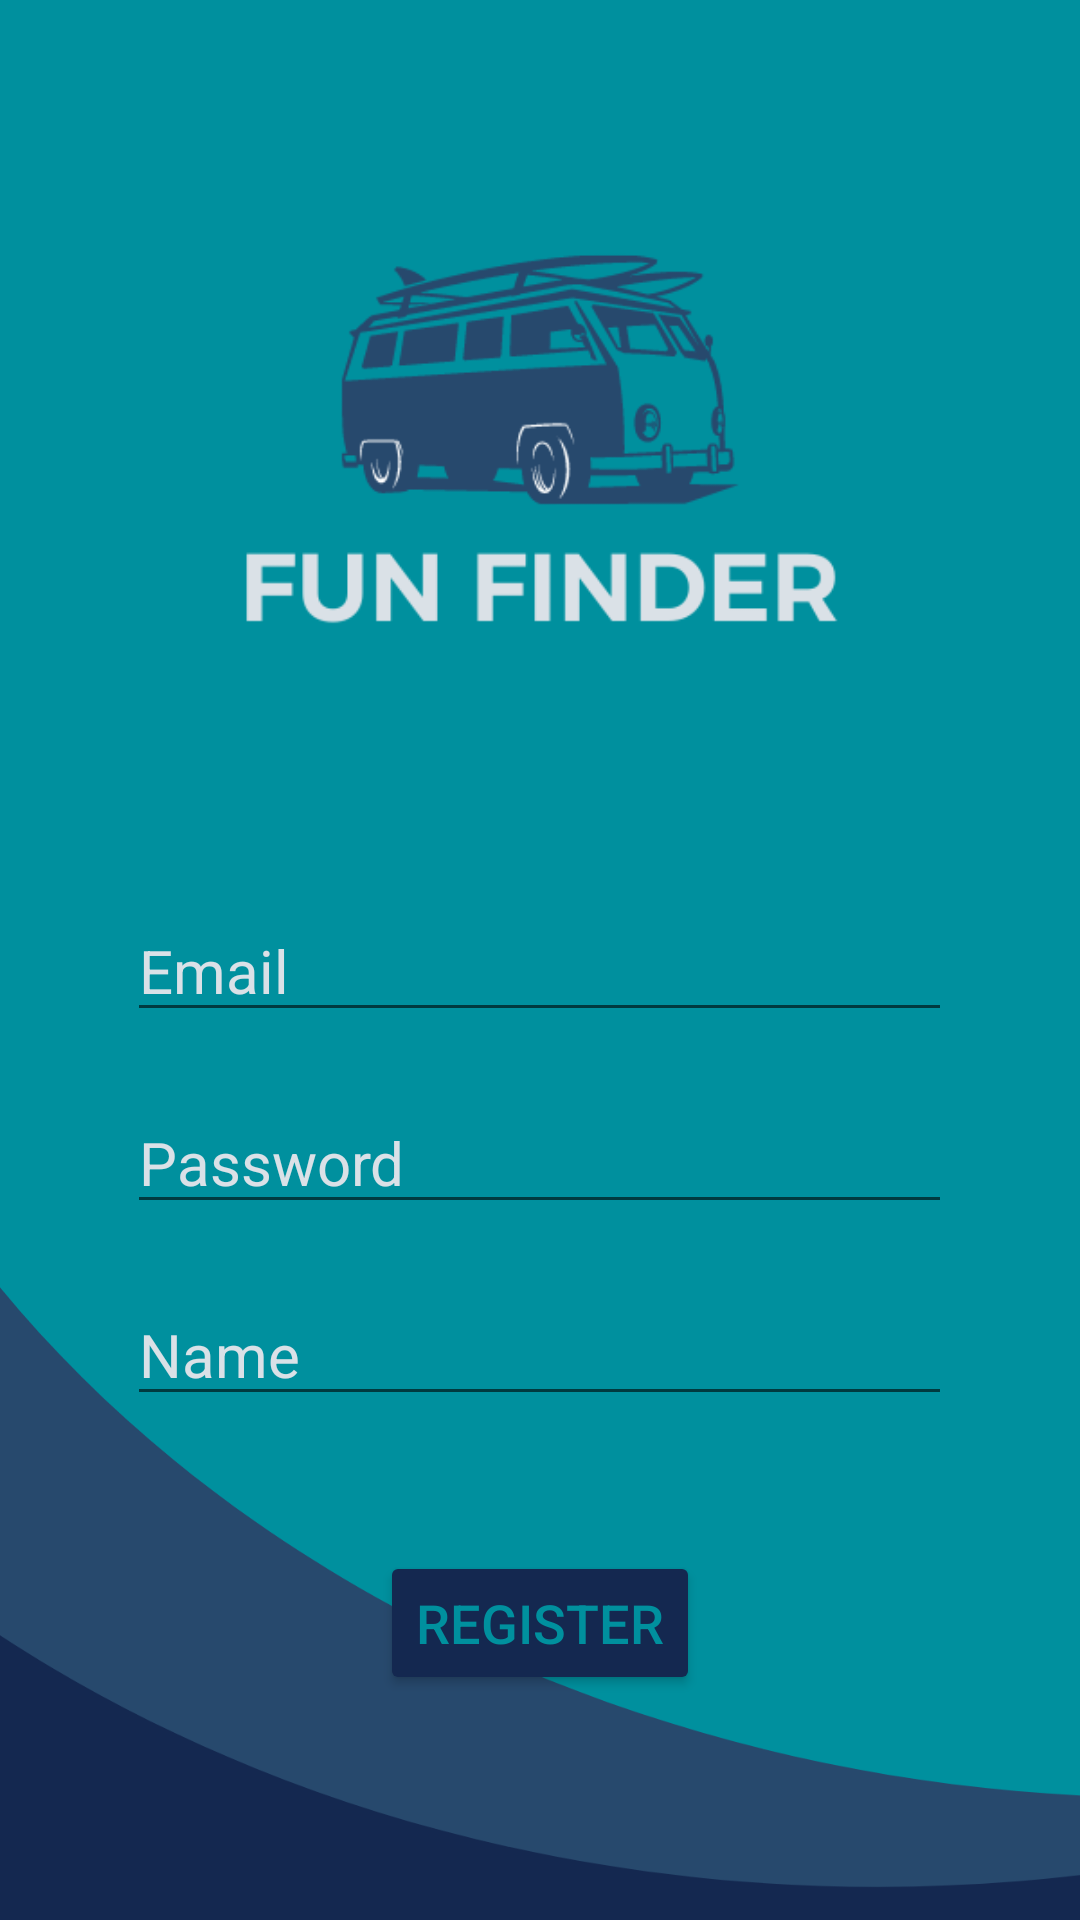

Produce the Android XML layout that renders to this screen, including the resource entries it uses.
<!-- AndroidManifest.xml: application theme Theme.FunFInder -->
<!-- res/layout/activity_register.xml -->
<?xml version="1.0" encoding="utf-8"?>
<RelativeLayout xmlns:android="http://schemas.android.com/apk/res/android"
    xmlns:app="http://schemas.android.com/apk/res-auto"
    xmlns:tools="http://schemas.android.com/tools"
    android:layout_width="match_parent"
    android:layout_height="match_parent"
    android:background="@drawable/big_bkg"
    tools:context=".MainActivity">



    <ImageView
        android:id="@+id/logoIMG"
        android:layout_width="300dp"
        android:layout_height="300dp"
        android:layout_centerHorizontal="true"
        android:src="@drawable/new_app_logo"

        ></ImageView>

    <EditText
        android:id="@+id/emailRegET"
        android:layout_width="275dp"
        android:layout_height="wrap_content"
        android:hint="Email"
        android:textSize="20sp"
        android:layout_centerHorizontal="true"
        android:layout_below="@+id/logoIMG"
        android:textColorHint="@color/kit_grey"
        android:textColor="@color/kit_grey">

    </EditText>

    <EditText
        android:id="@+id/passRegET"
        android:layout_width="275dp"
        android:layout_height="wrap_content"
        android:hint="Password"
        android:textColorHint="@color/kit_grey"
        android:textSize="20sp"
        android:textColor="@color/kit_grey"
        android:layout_centerHorizontal="true"
        android:layout_below="@id/emailRegET"
        android:layout_marginTop="20dp"
        android:password="true"
        ></EditText>

    <EditText
        android:id="@+id/nameRegET"
        android:layout_width="275dp"
        android:layout_height="wrap_content"
        android:hint="Name"
        android:textSize="20sp"
        android:layout_centerHorizontal="true"
        android:layout_below="@+id/passRegET"
        android:layout_marginTop="20dp"
        android:textColorHint="@color/kit_grey"
        android:textColor="@color/kit_grey">

    </EditText>

    <Button
        android:id="@+id/registerBTN"
        android:layout_width="wrap_content"
        android:layout_height="wrap_content"
        android:layout_centerHorizontal="true"
        android:backgroundTint="@color/kit_dark"
        android:layout_below="@+id/nameRegET"
        android:text="Register"
        android:textColor="@color/kit_teal"
        android:layout_marginTop="45dp"
        android:textSize="18sp"></Button>
        
        






</RelativeLayout>
<!-- resources referenced by this layout -->
<resources>
  <color name="kit_dark">#142850</color>
  <color name="kit_grey">#DAE1E7</color>
  <color name="kit_teal">#00909E</color>
  <!-- drawable big_bkg: png bitmap (drawable-v24, 30701 bytes) -->
  <!-- drawable new_app_logo: png bitmap (drawable-v24, 18611 bytes) -->
  <style name="Theme.FunFInder" parent="Theme.MaterialComponents.DayNight.DarkActionBar">
          
          <item name="colorPrimary">@color/purple_500</item>
          <item name="colorPrimaryVariant">@color/purple_700</item>
          <item name="colorOnPrimary">@color/white</item>
          
          <item name="colorSecondary">@color/teal_200</item>
          <item name="colorSecondaryVariant">@color/teal_700</item>
          <item name="colorOnSecondary">@color/black</item>
          
          <item name="android:statusBarColor" tools:targetApi="l">?attr/colorPrimaryVariant</item>
          
      </style>
  <color name="purple_500">#FF6200EE</color>
  <color name="purple_700">#FF3700B3</color>
  <color name="white">#FFFFFFFF</color>
  <color name="teal_200">#FF03DAC5</color>
  <color name="teal_700">#FF018786</color>
  <color name="black">#FF000000</color>
</resources>
